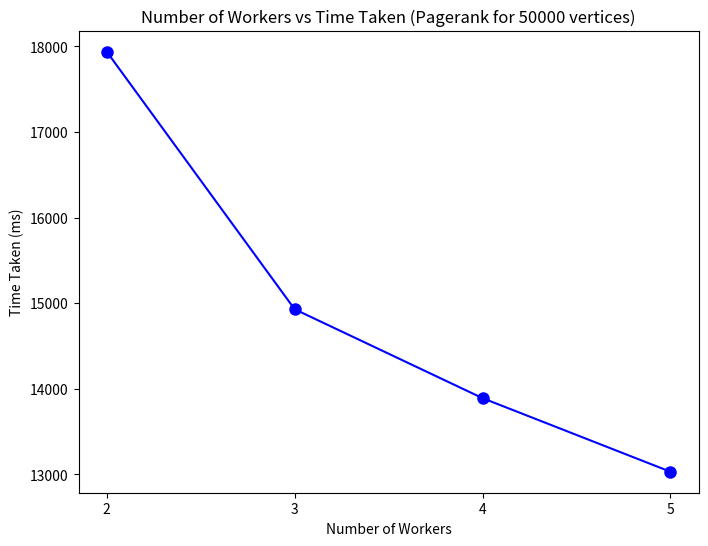

Write Python code to recreate this figure.
# import matplotlib.pyplot as plt

# # Given data
# vertices = [1000, 10000, 50000, 100000, 500000]
# time_taken = [1168, 3431, 13337, 26008, 109847]

# # Plotting the graph with lines and markers
# plt.figure(figsize=(8, 6))
# plt.plot(vertices, time_taken, marker='o', linestyle='-', color='b', markersize=8)
# plt.title('Number of Vertices vs Time Taken (Pagerank Computation) for 5 workers')
# plt.xlabel('Number of Vertices')
# plt.ylabel('Time Taken (ms)')
# # plt.grid(True)
# plt.xscale('log')  # Set x-axis to logarithmic scale if vertices are widely spaced

# # Marking each x-coordinate
# for i in range(len(vertices)):
#     plt.text(vertices[i], time_taken[i], str(vertices[i]), ha='right', va='bottom')

# # Show the plot
# plt.show()

import matplotlib.pyplot as plt

# Given data
workers = [2, 3, 4, 5]
time_taken = [17938, 14928, 13889, 13029]

# Plotting the graph
plt.figure(figsize=(8, 6))
plt.plot(workers, time_taken, marker='o', linestyle='-', color='b', markersize=8)
plt.title('Number of Workers vs Time Taken (Pagerank for 50000 vertices)')
plt.xlabel('Number of Workers')
plt.ylabel('Time Taken (ms)')
# plt.grid(True)

# Set x-axis ticks to only display the provided worker values
plt.xticks(workers)

# Marking each x-coordinate
# for i in range(len(workers)):
#     plt.text(workers[i], time_taken[i], str(workers[i]), ha='right', va='bottom')

# Show the plot
plt.show()
